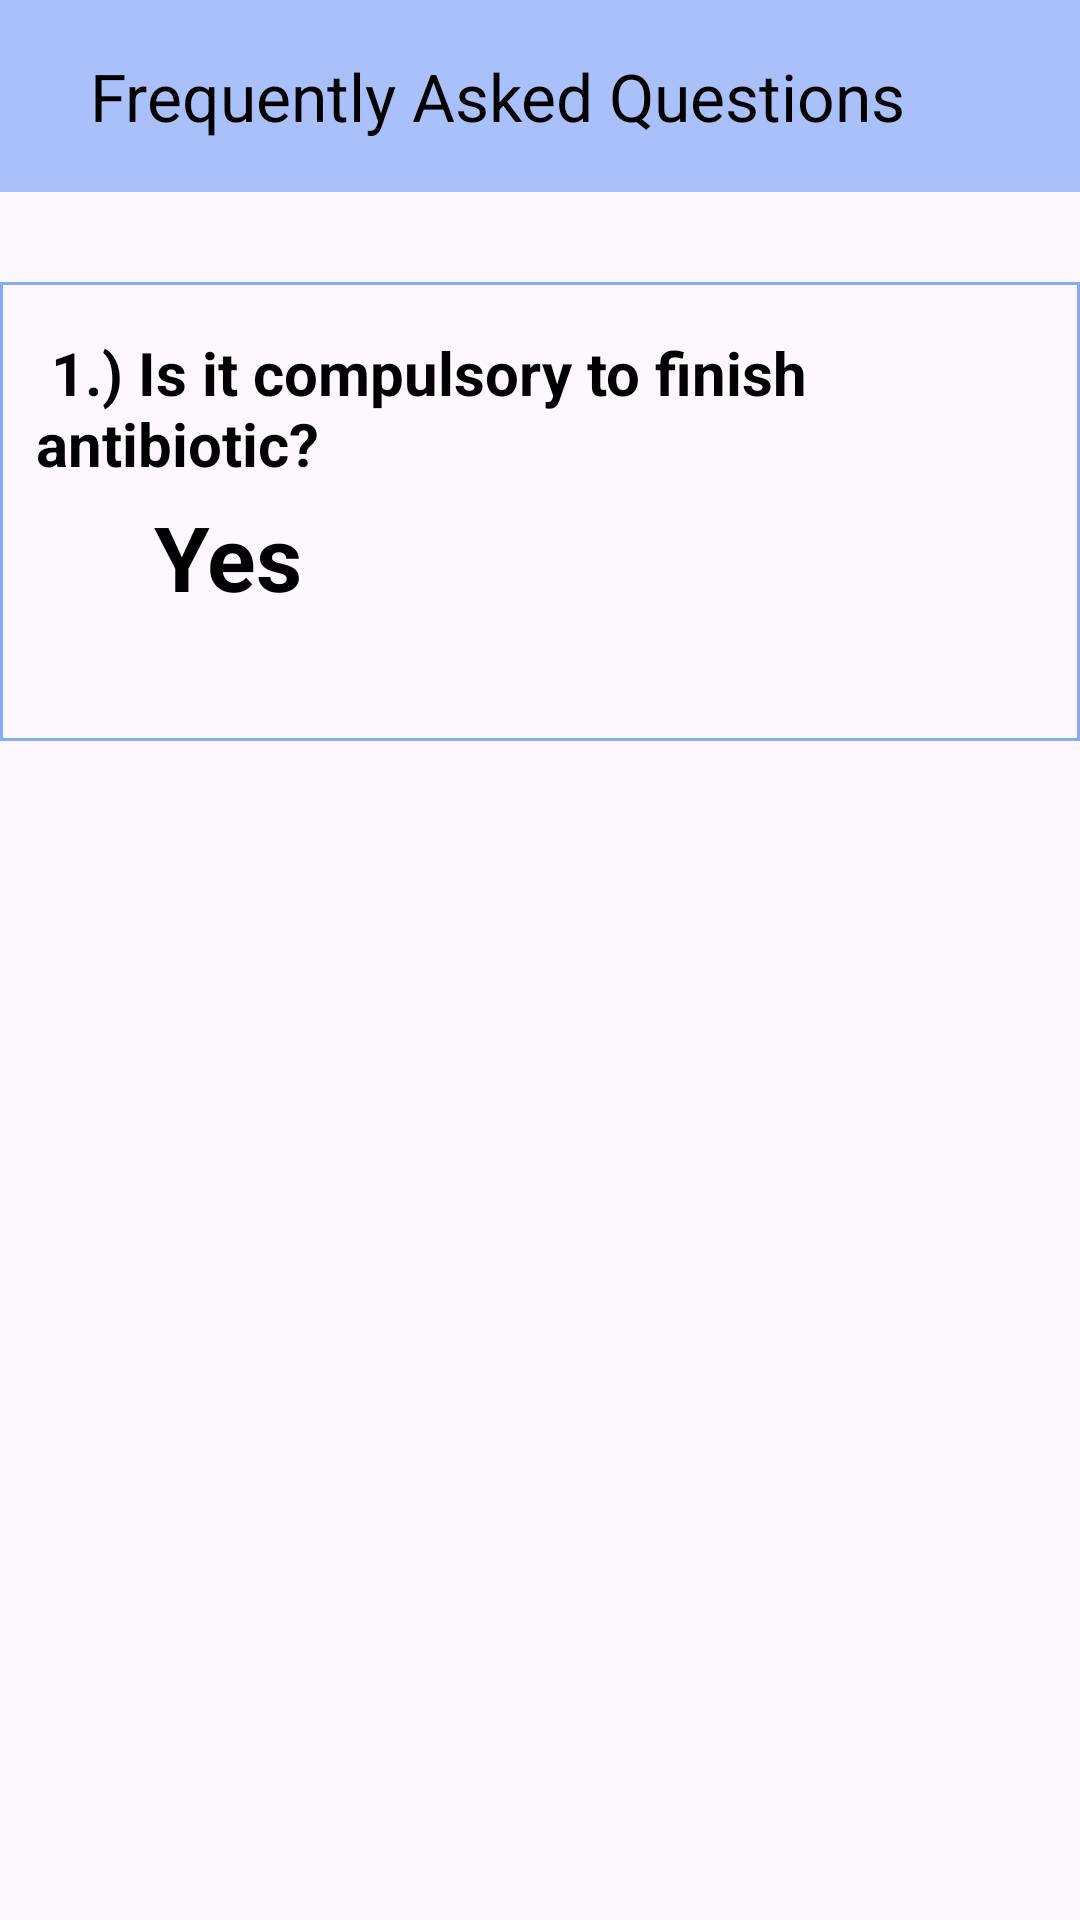

Layout XML and referenced resources for this Android screen:
<!-- AndroidManifest.xml: application theme Theme.MedicineProject -->
<!-- res/layout/activity_patient_faq.xml -->
<?xml version="1.0" encoding="utf-8"?>
<androidx.constraintlayout.widget.ConstraintLayout xmlns:android="http://schemas.android.com/apk/res/android"
    xmlns:app="http://schemas.android.com/apk/res-auto"
    xmlns:tools="http://schemas.android.com/tools"
    android:id="@+id/frameLayout2"
    android:layout_width="match_parent"
    android:layout_height="match_parent"
    tools:context=".patientactivity.Setting.PatientFAQActivity">

    <LinearLayout
        android:id="@+id/linearLayout4"
        android:layout_width="0dp"
        android:layout_height="0dp"
        android:orientation="vertical"
        app:layout_constraintBottom_toBottomOf="parent"
        app:layout_constraintEnd_toEndOf="parent"
        app:layout_constraintStart_toStartOf="parent"
        app:layout_constraintTop_toTopOf="parent">

        <androidx.appcompat.widget.Toolbar
            android:id="@+id/backPatientFAQ"
            android:layout_width="match_parent"
            android:layout_height="wrap_content"
            android:background="?attr/colorPrimary"
            android:backgroundTint="#A9C0FB"
            android:minHeight="?attr/actionBarSize"
            android:textAlignment="center"
            android:theme="?attr/actionBarTheme"
            app:navigationIcon="@drawable/baseline_arrow_back_24"
            app:title="Frequently Asked Questions"
            app:titleMarginStart="30dp"
            app:titleTextColor="#020202" />

        <androidx.constraintlayout.widget.ConstraintLayout
            android:layout_width="match_parent"
            android:layout_height="153dp"
            android:layout_marginTop="30dp"
            android:background="@drawable/border">

            <TextView
                android:id="@+id/textView3"
                android:layout_width="match_parent"
                android:layout_height="wrap_content"
                android:paddingStart="10dp"
                android:text=" 1.) Is it compulsory to finish antibiotic?"
                android:textAlignment="viewStart"
                android:textColor="@color/black"
                android:textSize="20sp"
                android:textStyle="bold"
                app:layout_constraintBottom_toBottomOf="parent"
                app:layout_constraintEnd_toEndOf="parent"
                app:layout_constraintHorizontal_bias="0.0"
                app:layout_constraintStart_toStartOf="parent"
                app:layout_constraintTop_toTopOf="parent"
                app:layout_constraintVertical_bias="0.149" />

            <TextView
                android:id="@+id/textView6"
                android:layout_width="wrap_content"
                android:layout_height="wrap_content"
                android:text="Yes"
                android:textColor="@color/black"
                android:textSize="30sp"
                android:textStyle="bold"
                app:layout_constraintBottom_toBottomOf="parent"
                app:layout_constraintEnd_toEndOf="parent"
                app:layout_constraintHorizontal_bias="0.16"
                app:layout_constraintStart_toStartOf="parent"
                app:layout_constraintTop_toTopOf="parent"
                app:layout_constraintVertical_bias="0.637" />
        </androidx.constraintlayout.widget.ConstraintLayout>


    </LinearLayout>
</androidx.constraintlayout.widget.ConstraintLayout>
<!-- resources referenced by this layout -->
<resources>
  <color name="black">#FF000000</color>
  <!-- drawable border (drawable) -->
  <?xml version="1.0" encoding="UTF-8"?>
  <shape xmlns:android="http://schemas.android.com/apk/res/android" android:shape="rectangle">
      <padding android:left="2dp" android:right="-2dp" android:top="2dp" android:bottom="2dp"/>
      <stroke android:width="1dp" android:color="#A03A80ED"/>
  </shape>
  <style name="Theme.MedicineProject" parent="Base.Theme.MedicineProject" />
  <style name="Base.Theme.MedicineProject" parent="Theme.Material3.DayNight.NoActionBar">
          
          
      </style>
</resources>
